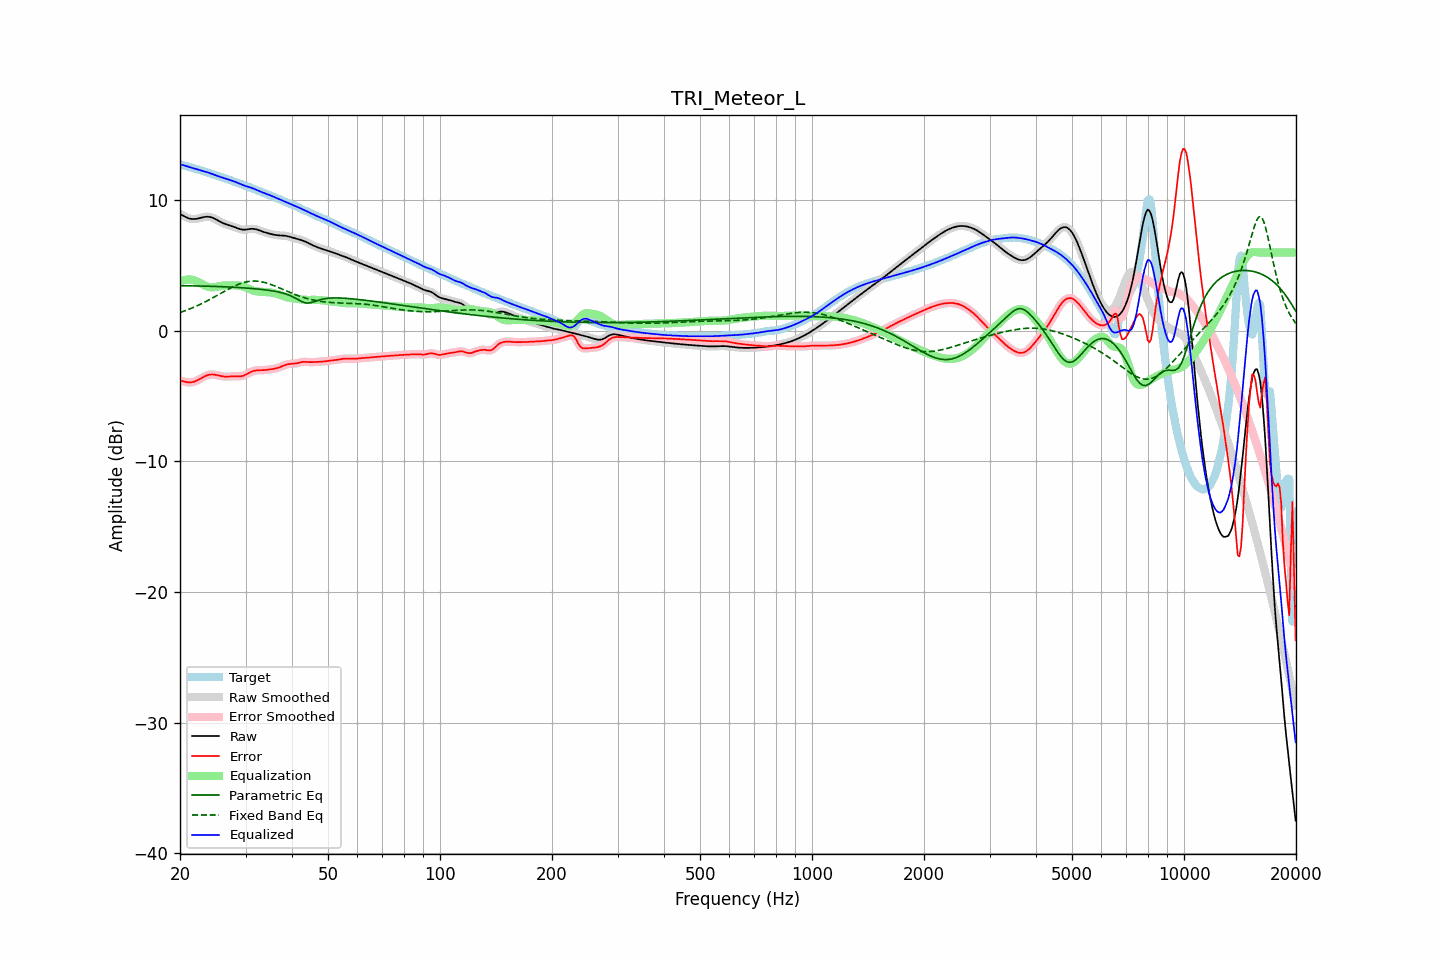

The file beside this chart, header and first rows:
frequency, raw, error, smoothed, error_smoothed, equalization, parametric_eq, fixed_band_eq, equalized_raw, equalized_smoothed, target
20.00, 8.97, -3.79, 8.97, -3.78, 3.77, 3.46, 1.41, 12.74, 12.74, 12.75
20.20, 8.90, -3.82, 8.89, -3.83, 3.83, 3.46, 1.45, 12.72, 12.72, 12.72
20.40, 8.83, -3.86, 8.82, -3.86, 3.87, 3.46, 1.50, 12.70, 12.70, 12.69
20.61, 8.76, -3.90, 8.76, -3.89, 3.91, 3.45, 1.54, 12.66, 12.66, 12.65
20.81, 8.70, -3.92, 8.70, -3.92, 3.93, 3.45, 1.59, 12.63, 12.62, 12.62
21.02, 8.65, -3.94, 8.65, -3.94, 3.94, 3.45, 1.63, 12.59, 12.58, 12.59
21.23, 8.60, -3.95, 8.61, -3.95, 3.94, 3.45, 1.68, 12.54, 12.55, 12.55
21.44, 8.58, -3.94, 8.58, -3.94, 3.93, 3.45, 1.73, 12.51, 12.51, 12.52
21.66, 8.57, -3.91, 8.57, -3.91, 3.90, 3.45, 1.78, 12.48, 12.47, 12.48
21.87, 8.57, -3.88, 8.57, -3.88, 3.87, 3.45, 1.84, 12.44, 12.44, 12.45
22.09, 8.58, -3.83, 8.58, -3.83, 3.82, 3.45, 1.89, 12.40, 12.40, 12.41
22.31, 8.60, -3.77, 8.60, -3.77, 3.76, 3.44, 1.95, 12.37, 12.37, 12.37
22.54, 8.63, -3.70, 8.63, -3.70, 3.70, 3.44, 2.00, 12.33, 12.33, 12.33
22.76, 8.66, -3.63, 8.67, -3.63, 3.63, 3.44, 2.06, 12.30, 12.30, 12.30
22.99, 8.70, -3.56, 8.70, -3.56, 3.56, 3.44, 2.12, 12.26, 12.26, 12.26
23.22, 8.72, -3.50, 8.72, -3.50, 3.50, 3.43, 2.18, 12.23, 12.23, 12.22
23.45, 8.74, -3.44, 8.74, -3.44, 3.45, 3.43, 2.25, 12.19, 12.19, 12.18
23.69, 8.75, -3.39, 8.75, -3.39, 3.40, 3.43, 2.31, 12.15, 12.15, 12.14
23.92, 8.74, -3.36, 8.74, -3.36, 3.37, 3.42, 2.37, 12.11, 12.11, 12.10
24.16, 8.72, -3.34, 8.72, -3.34, 3.35, 3.42, 2.44, 12.07, 12.07, 12.05
24.40, 8.68, -3.33, 8.68, -3.33, 3.34, 3.42, 2.51, 12.02, 12.02, 12.01
24.65, 8.63, -3.34, 8.63, -3.34, 3.35, 3.41, 2.58, 11.98, 11.98, 11.97
24.89, 8.57, -3.36, 8.57, -3.36, 3.36, 3.41, 2.65, 11.93, 11.93, 11.93
25.14, 8.50, -3.39, 8.50, -3.39, 3.39, 3.40, 2.71, 11.89, 11.89, 11.89
25.39, 8.43, -3.41, 8.43, -3.41, 3.41, 3.40, 2.78, 11.84, 11.84, 11.85
25.65, 8.37, -3.44, 8.37, -3.44, 3.43, 3.39, 2.85, 11.80, 11.80, 11.81
25.91, 8.30, -3.47, 8.30, -3.47, 3.46, 3.39, 2.92, 11.76, 11.76, 11.77
26.16, 8.24, -3.49, 8.25, -3.49, 3.47, 3.38, 2.99, 11.72, 11.72, 11.73
26.43, 8.19, -3.50, 8.19, -3.50, 3.49, 3.38, 3.06, 11.68, 11.68, 11.69
26.69, 8.15, -3.50, 8.15, -3.50, 3.49, 3.37, 3.13, 11.64, 11.64, 11.65
26.96, 8.11, -3.50, 8.11, -3.50, 3.49, 3.37, 3.20, 11.60, 11.60, 11.60
27.23, 8.07, -3.49, 8.07, -3.49, 3.49, 3.36, 3.26, 11.56, 11.56, 11.56
27.50, 8.03, -3.48, 8.03, -3.48, 3.49, 3.36, 3.33, 11.52, 11.52, 11.51
27.77, 7.99, -3.48, 7.99, -3.48, 3.49, 3.35, 3.39, 11.48, 11.48, 11.47
28.05, 7.95, -3.48, 7.95, -3.48, 3.49, 3.34, 3.45, 11.44, 11.44, 11.42
28.33, 7.90, -3.48, 7.90, -3.48, 3.49, 3.34, 3.50, 11.39, 11.39, 11.38
28.62, 7.85, -3.48, 7.85, -3.48, 3.48, 3.33, 3.55, 11.34, 11.34, 11.34
28.90, 7.81, -3.48, 7.81, -3.48, 3.47, 3.32, 3.60, 11.28, 11.28, 11.29
29.19, 7.78, -3.47, 7.78, -3.47, 3.45, 3.31, 3.65, 11.23, 11.23, 11.25
29.48, 7.76, -3.45, 7.76, -3.44, 3.42, 3.30, 3.69, 11.18, 11.18, 11.20
29.78, 7.75, -3.40, 7.75, -3.40, 3.38, 3.30, 3.72, 11.13, 11.13, 11.15
30.08, 7.76, -3.34, 7.76, -3.34, 3.33, 3.29, 3.75, 11.09, 11.09, 11.10
30.38, 7.78, -3.28, 7.78, -3.28, 3.28, 3.28, 3.78, 11.05, 11.06, 11.06
30.68, 7.80, -3.21, 7.80, -3.21, 3.22, 3.27, 3.80, 11.02, 11.02, 11.01
30.99, 7.82, -3.15, 7.82, -3.15, 3.16, 3.26, 3.81, 10.98, 10.98, 10.96
31.30, 7.82, -3.10, 7.82, -3.10, 3.12, 3.25, 3.82, 10.94, 10.94, 10.92
31.61, 7.82, -3.06, 7.81, -3.06, 3.08, 3.24, 3.82, 10.89, 10.89, 10.87
31.93, 7.79, -3.03, 7.79, -3.03, 3.05, 3.23, 3.82, 10.84, 10.84, 10.83
32.24, 7.76, -3.02, 7.76, -3.02, 3.02, 3.21, 3.81, 10.78, 10.78, 10.78
32.57, 7.72, -3.01, 7.72, -3.01, 3.01, 3.20, 3.80, 10.73, 10.73, 10.73
32.89, 7.67, -3.01, 7.67, -3.01, 3.00, 3.19, 3.78, 10.67, 10.67, 10.68
33.22, 7.63, -3.01, 7.63, -3.01, 3.00, 3.17, 3.76, 10.62, 10.62, 10.63
33.55, 7.58, -3.00, 7.58, -3.00, 2.99, 3.16, 3.73, 10.57, 10.58, 10.58
33.89, 7.54, -2.99, 7.54, -2.99, 2.99, 3.15, 3.70, 10.53, 10.53, 10.54
34.23, 7.51, -2.98, 7.51, -2.98, 2.98, 3.13, 3.66, 10.49, 10.49, 10.49
34.57, 7.47, -2.96, 7.47, -2.96, 2.97, 3.11, 3.62, 10.44, 10.44, 10.44
34.92, 7.44, -2.95, 7.44, -2.95, 2.95, 3.10, 3.58, 10.39, 10.39, 10.39
35.27, 7.41, -2.93, 7.41, -2.93, 2.93, 3.08, 3.54, 10.34, 10.34, 10.34
35.62, 7.38, -2.91, 7.38, -2.91, 2.91, 3.06, 3.49, 10.29, 10.29, 10.29
35.97, 7.36, -2.89, 7.36, -2.89, 2.88, 3.03, 3.44, 10.24, 10.24, 10.24
... 635 more rows
